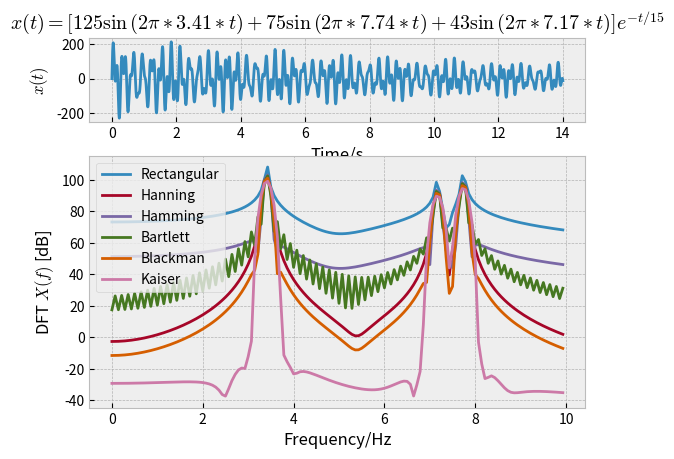

Generate this figure with matplotlib:
import numpy as np
import matplotlib.pyplot as plt
import scipy.signal as signal
from scipy.fft import fft
plt.style.use("bmh")

N = 7000  # number of samples
fs = 500  # sampling frequency
max_f = 10  # max frequency plotted

n = np.arange(0.0, N)
T = 1.0 / fs
t = n*T
delta_f = fs/N


y = (125*np.sin(2*3.41*np.pi*t) + 75*np.sin(7.74 *
                                            2.0*np.pi*t) + 43*np.sin(7.17 * 2.0*np.pi*t))*np.exp(-t/15)
windows = {
    "Rectangular": np.ones(N),
    "Hanning": np.hanning(N),
    "Hamming": np.hamming(N),
    "Bartlett": np.bartlett(N),
    "Blackman": np.blackman(N),
    "Kaiser": np.kaiser(N, 14)
}
y_win_dict = {}
for key in windows.keys():
    y_win = np.multiply(y, windows[key])
    yf = np.abs(fft(y_win))
    with np.errstate(divide='ignore', invalid='ignore'):
        ydb = 20 * np.log10(yf)
    y_win_dict[key] = ydb[:int(max_f / delta_f)]

nf = np.arange(0, int(max_f / delta_f))
ff = nf * fs/N

fig, ax = plt.subplots(2, 1, gridspec_kw={'height_ratios': [1, 3]})
ax[0].plot(t, y)
ax[0].set_xlabel("Time/s")
ax[0].set_ylabel("$x(t)$")
ax[0].set_title(
    "$x(t) = [125 \sin{(2\pi * 3.41 * t) + 75 \sin{(2\pi * 7.74 * t)}} + 43 \sin{(2\pi * 7.17 * t)}]e^{-t/15}$")
ax[1].set_xlabel("Frequency/Hz")
ax[1].set_ylabel("DFT $X(f)$ [dB]")

for key in y_win_dict.keys():
    ax[1].plot(ff, y_win_dict[key], label=key)
ax[1].legend()
plt.legend()
plt.legend()
plt.show()
